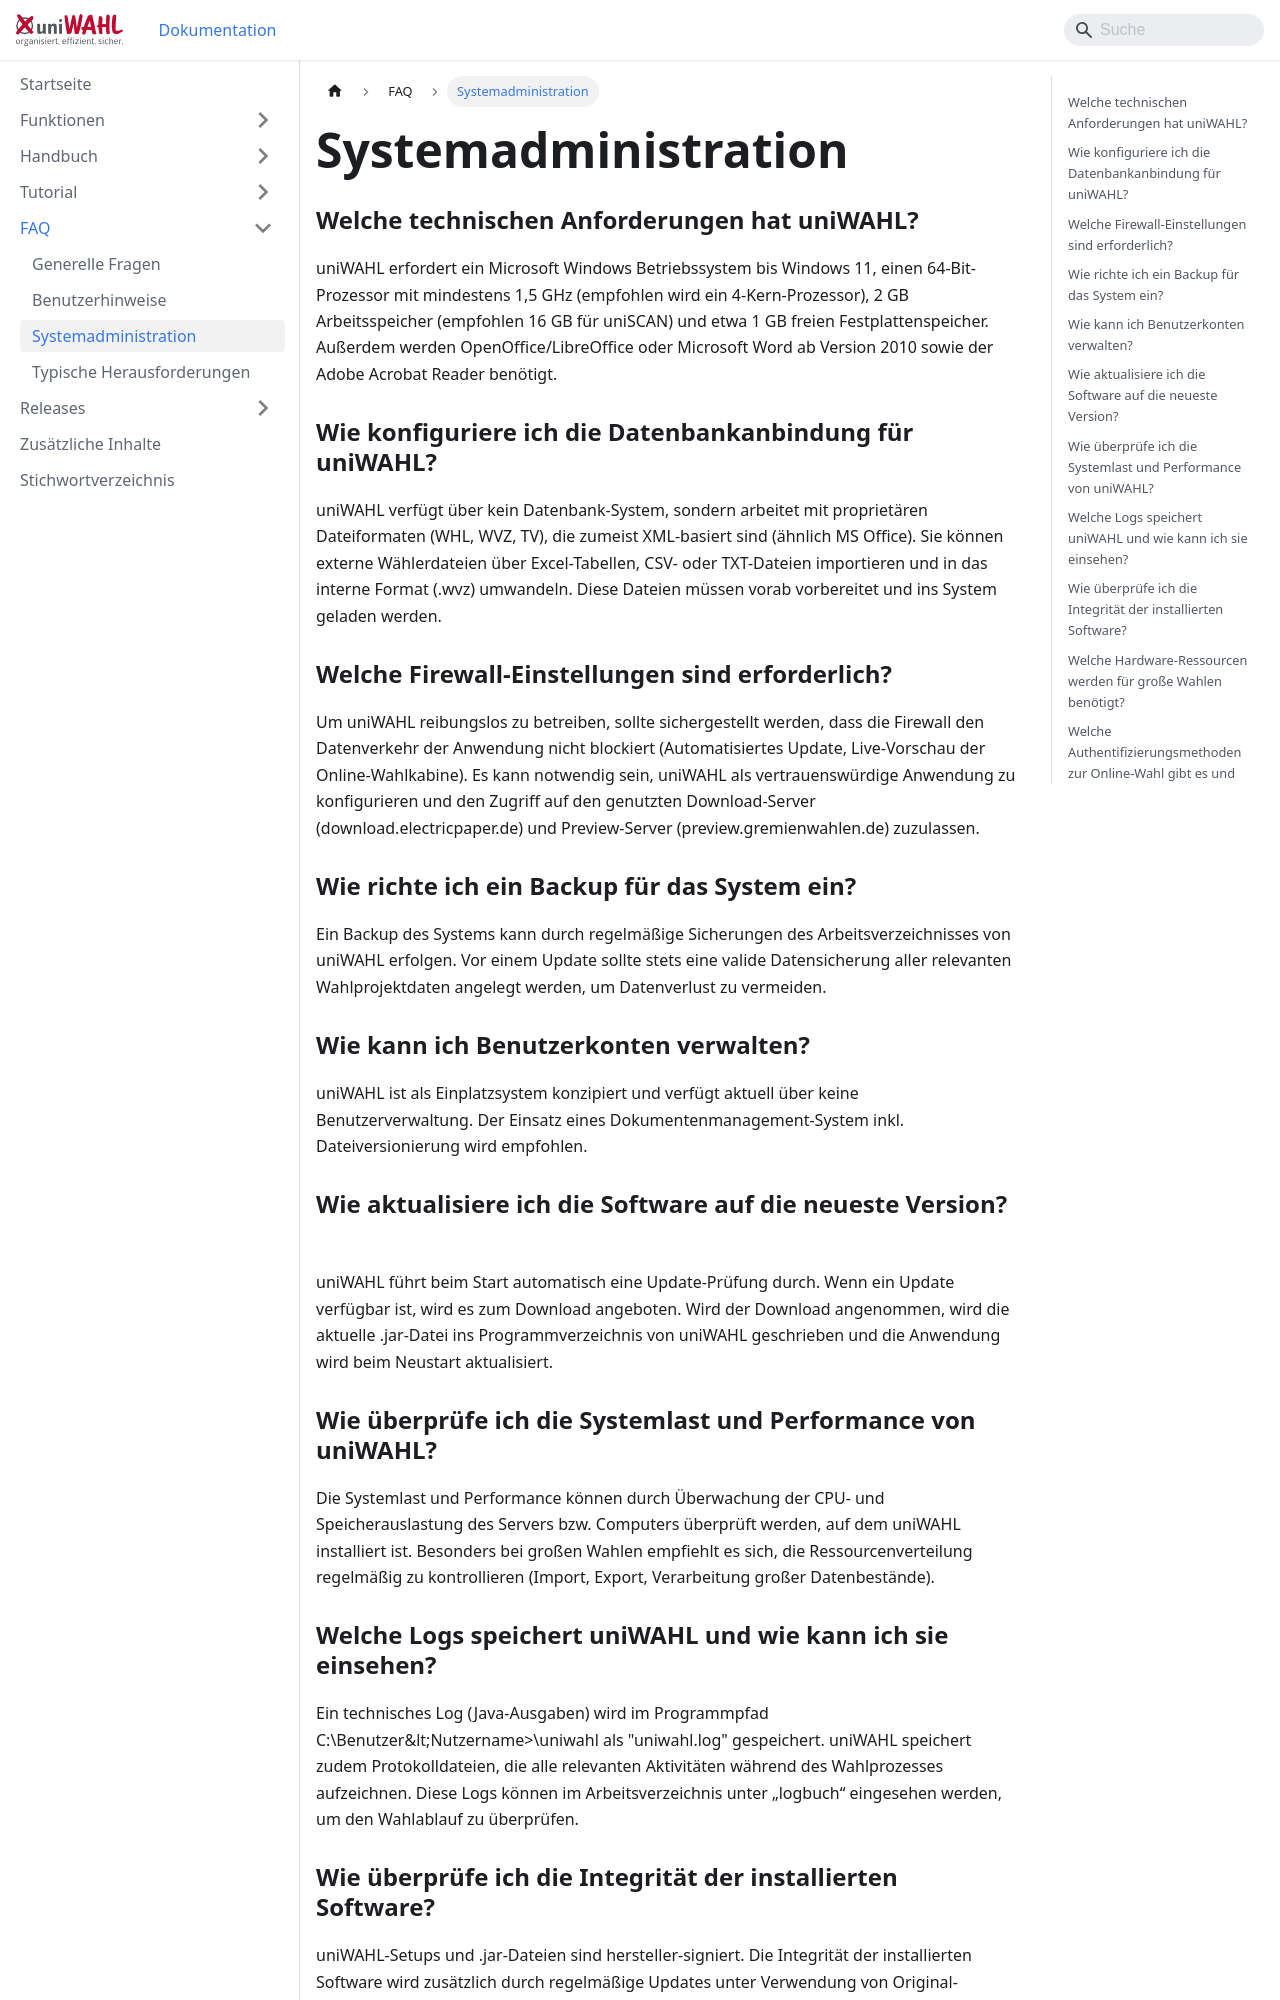

repository: ElectricPaperInformationssystemeGmbH/uniwahl-doku · page: faq/3_administration.html · generator: docusaurus

---
title: "Systemadministration"
---

### Welche technischen Anforderungen hat uniWAHL? {#welche-technischen-anforderungen-hat-uniwahl}

uniWAHL erfordert ein Microsoft Windows Betriebssystem bis Windows 11, einen 64-Bit-Prozessor mit mindestens 1,5 GHz (empfohlen wird ein 4-Kern-Prozessor), 2 GB Arbeitsspeicher (empfohlen 16 GB für uniSCAN) und etwa 1 GB freien Festplattenspeicher. Außerdem werden OpenOffice/LibreOffice oder Microsoft Word ab Version 2010 sowie der Adobe Acrobat Reader benötigt.

### Wie konfiguriere ich die Datenbankanbindung für uniWAHL? {#wie-konfiguriere-ich-die-datenbankanbindung-fuer-uniwahl}

uniWAHL verfügt über kein Datenbank-System, sondern arbeitet mit proprietären Dateiformaten (WHL, WVZ, TV), die zumeist XML-basiert sind (ähnlich MS Office). Sie können externe Wählerdateien über Excel-Tabellen, CSV- oder TXT-Dateien importieren und in das interne Format (.wvz) umwandeln. Diese Dateien müssen vorab vorbereitet und ins System geladen werden.

### Welche Firewall-Einstellungen sind erforderlich? {#welche-firewall-einstellungen-sind-erforderlich}

Um uniWAHL reibungslos zu betreiben, sollte sichergestellt werden, dass die Firewall den Datenverkehr der Anwendung nicht blockiert (Automatisiertes Update, Live-Vorschau der Online-Wahlkabine). Es kann notwendig sein, uniWAHL als vertrauenswürdige Anwendung zu konfigurieren und den Zugriff auf den genutzten Download-Server (download.electricpaper.de) und Preview-Server (preview.gremienwahlen.de) zuzulassen.

### Wie richte ich ein Backup für das System ein? {#wie-richte-ich-ein-backup-fuer-das-system-ein}

Ein Backup des Systems kann durch regelmäßige Sicherungen des Arbeitsverzeichnisses von uniWAHL erfolgen. Vor einem Update sollte stets eine valide Datensicherung aller relevanten Wahlprojektdaten angelegt werden, um Datenverlust zu vermeiden.

### Wie kann ich Benutzerkonten verwalten? {#wie-kann-ich-benutzerkonten-verwalten}

uniWAHL ist als Einplatzsystem konzipiert und verfügt aktuell über keine Benutzerverwaltung. Der Einsatz eines Dokumentenmanagement-System inkl. Dateiversionierung wird empfohlen.

### Wie aktualisiere ich die Software auf die neueste Version? {#wie-aktualisiere-ich-die-software-auf-die-neueste-version}

uniWAHL führt beim Start automatisch eine Update-Prüfung durch. Wenn ein Update verfügbar ist, wird es zum Download angeboten. Wird der Download angenommen, wird die aktuelle .jar-Datei ins Programmverzeichnis von uniWAHL geschrieben und die Anwendung wird beim Neustart aktualisiert.

### Wie überprüfe ich die Systemlast und Performance von uniWAHL? {#wie-ueberpruefe-ich-die-systemlast-und-performance-von-uniwahl}

Die Systemlast und Performance können durch Überwachung der CPU- und Speicherauslastung des Servers bzw. Computers überprüft werden, auf dem uniWAHL installiert ist. Besonders bei großen Wahlen empfiehlt es sich, die Ressourcenverteilung regelmäßig zu kontrollieren (Import, Export, Verarbeitung großer Datenbestände).

### Welche Logs speichert uniWAHL und wie kann ich sie einsehen? {#welche-logs-speichert-uniwahl-und-wie-kann-ich-sie-einsehen}

Ein technisches Log (Java-Ausgaben) wird im Programmpfad C:\Benutzer\&lt;Nutzername&gt;\uniwahl als "uniwahl.log" gespeichert. uniWAHL speichert zudem Protokolldateien, die alle relevanten Aktivitäten während des Wahlprozesses aufzeichnen. Diese Logs können im Arbeitsverzeichnis unter „logbuch“ eingesehen werden, um den Wahlablauf zu überprüfen.
